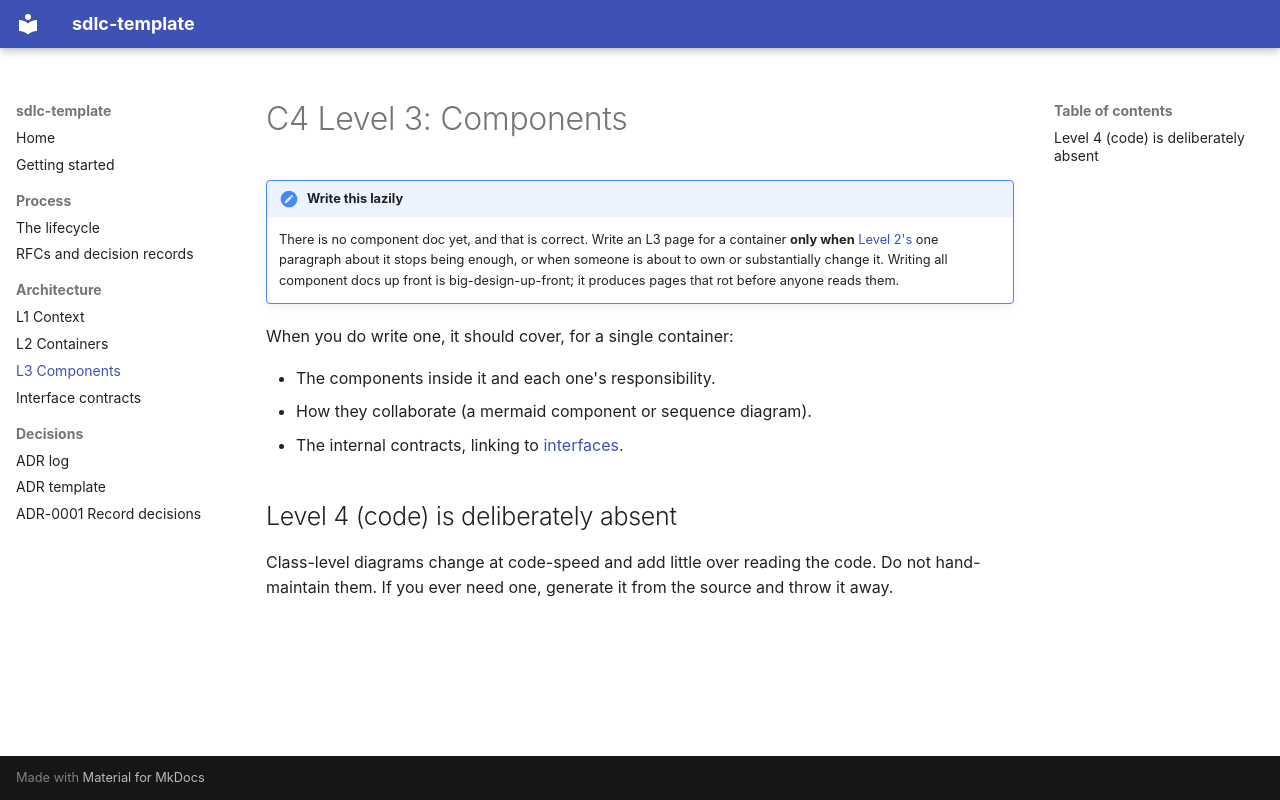

repository: DavidBellamy/sdlc-template · page: architecture/components/index.html · generator: mkdocs

# C4 Level 3: Components

!!! note "Write this lazily"
    There is no component doc yet, and that is correct. Write an L3 page for a
    container **only when** [Level 2's](containers.md) one paragraph about it
    stops being enough, or when someone is about to own or substantially change
    it. Writing all component docs up front is big-design-up-front; it produces
    pages that rot before anyone reads them.

When you do write one, it should cover, for a single container:

- The components inside it and each one's responsibility.
- How they collaborate (a mermaid component or sequence diagram).
- The internal contracts, linking to [interfaces](interfaces.md).

## Level 4 (code) is deliberately absent

Class-level diagrams change at code-speed and add little over reading the code.
Do not hand-maintain them. If you ever need one, generate it from the source and
throw it away.
